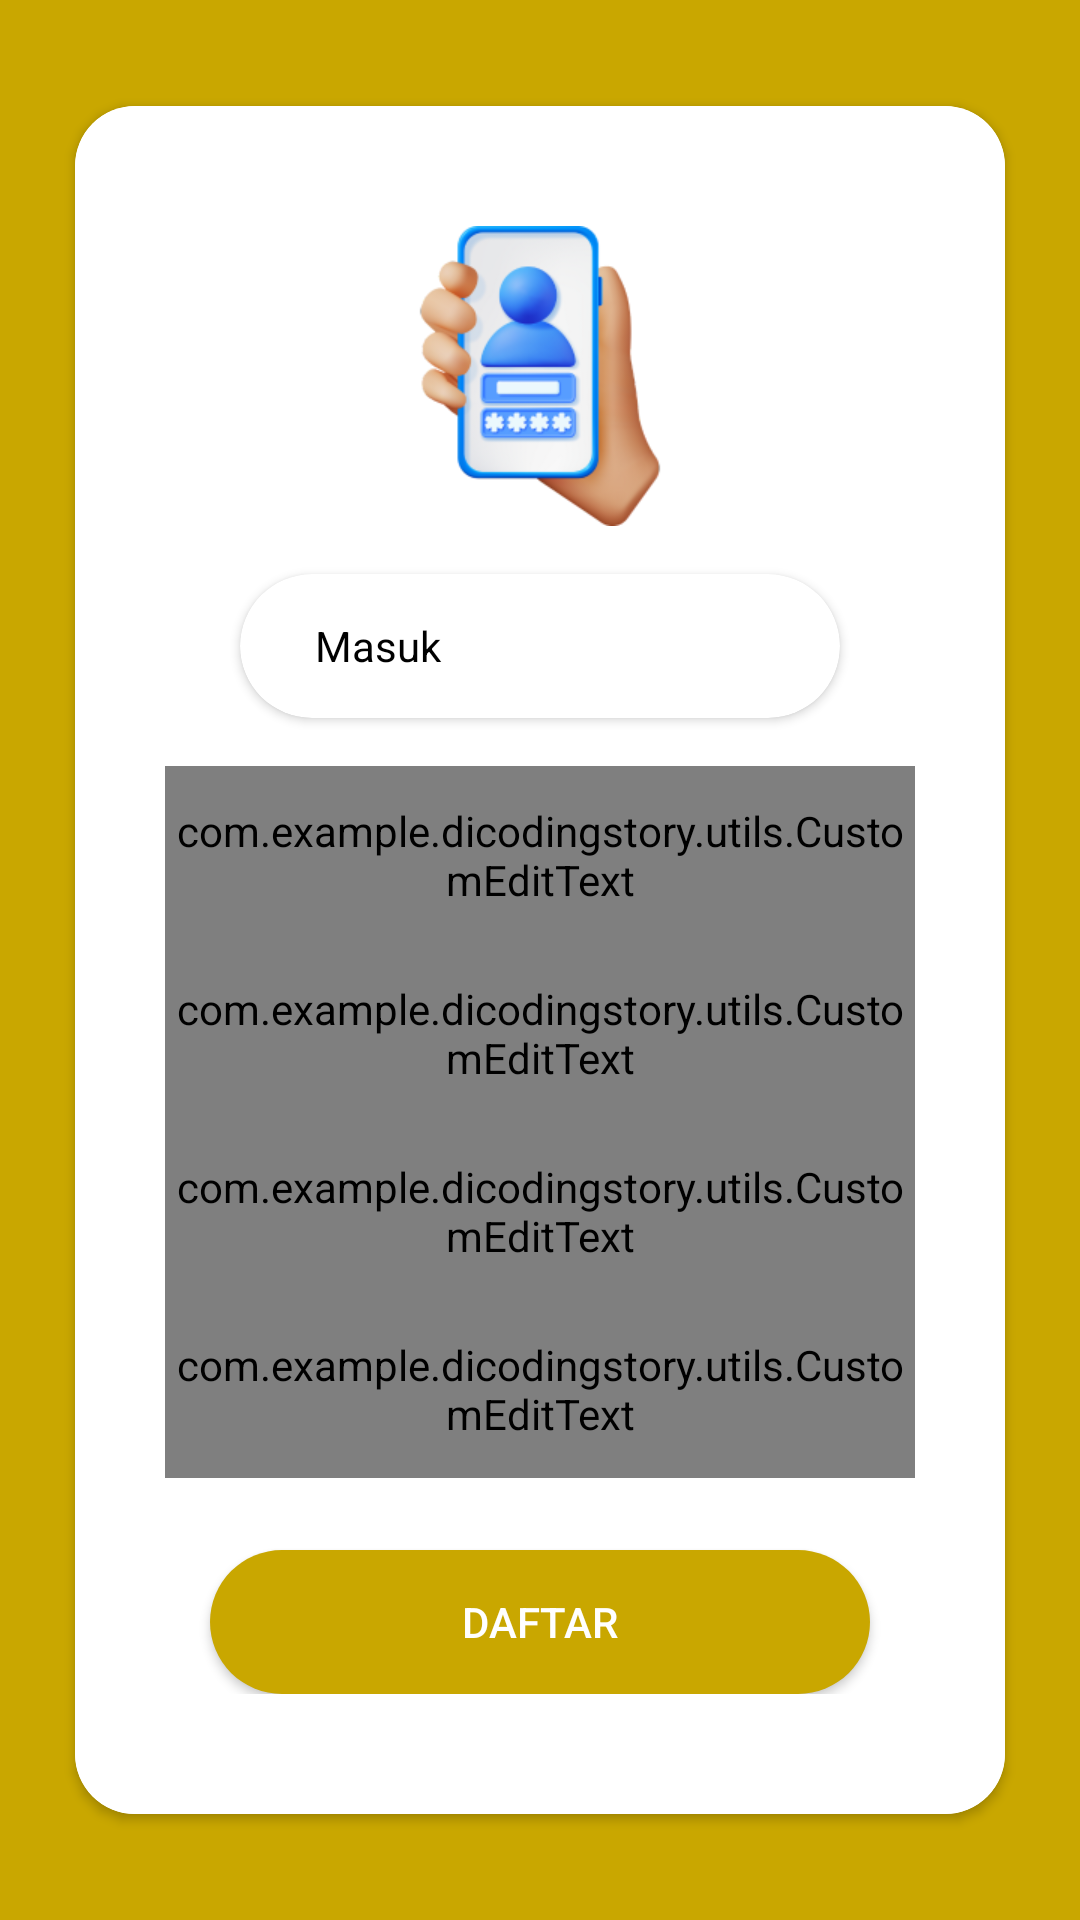

Here is an Android app screen rendered from its layout file. Give the layout XML and the strings, colors and styles it references.
<!-- AndroidManifest.xml: application theme Theme.DicodingStory -->
<!-- res/layout/activity_sign_up.xml -->
<?xml version="1.0" encoding="utf-8"?>
<androidx.constraintlayout.widget.ConstraintLayout xmlns:android="http://schemas.android.com/apk/res/android"
    xmlns:app="http://schemas.android.com/apk/res-auto"
    xmlns:tools="http://schemas.android.com/tools"
    android:id="@+id/main"
    android:layout_width="match_parent"
    android:layout_height="match_parent"
    tools:context=".ui.auth.SignUpActivity"
    android:background="@color/yellow">

    <androidx.cardview.widget.CardView
        android:layout_width="wrap_content"
        android:layout_height="wrap_content"
        app:cardCornerRadius="20dp"
        app:layout_constraintBottom_toBottomOf="parent"
        app:layout_constraintEnd_toEndOf="parent"
        app:layout_constraintStart_toStartOf="parent"
        app:layout_constraintTop_toTopOf="parent">

        <RelativeLayout
            android:id="@+id/progressBar"
            android:layout_width="match_parent"
            android:layout_height="match_parent"
            android:background="#80000000"
            android:clickable="true"
            android:elevation="100dp"
            android:focusable="true"
            android:visibility="invisible">

            <ProgressBar
                android:layout_width="36dp"
                android:layout_height="36dp"
                android:layout_centerInParent="true"
                android:elevation="100dp"
                android:indeterminate="true" />

        </RelativeLayout>

        <androidx.constraintlayout.widget.ConstraintLayout
            android:layout_width="match_parent"
            android:layout_height="match_parent"
            android:paddingHorizontal="30dp"
            android:paddingVertical="40dp"
            android:background="@color/white">

            <ImageView
                android:id="@+id/btn_back"
                android:layout_width="30dp"
                android:layout_height="30dp"
                android:layout_marginEnd="35dp"
                android:src="@drawable/btn_back"
                app:layout_constraintEnd_toStartOf="@+id/imageView"
                app:layout_constraintStart_toStartOf="parent"
                app:layout_constraintTop_toTopOf="parent" />

            <ImageView
                android:id="@+id/imageView"
                android:layout_width="100dp"
                android:layout_height="100dp"
                app:layout_constraintEnd_toEndOf="parent"
                app:layout_constraintStart_toStartOf="parent"
                app:layout_constraintTop_toTopOf="parent"
                app:srcCompat="@drawable/bg_login" />

            <androidx.cardview.widget.CardView
                android:id="@+id/cardView"
                android:layout_width="200dp"
                android:layout_height="wrap_content"
                android:layout_marginTop="16dp"
                app:cardCornerRadius="150dp"
                app:layout_constraintEnd_toEndOf="parent"
                app:layout_constraintStart_toStartOf="parent"
                app:layout_constraintTop_toBottomOf="@+id/imageView">

                <LinearLayout
                    android:layout_width="match_parent"
                    android:layout_height="match_parent"
                    android:gravity="center"
                    android:orientation="horizontal">

                    <TextView
                        android:id="@+id/btnMasuk"
                        android:layout_width="wrap_content"
                        android:layout_height="wrap_content"
                        android:layout_marginStart="25dp"
                        android:layout_marginEnd="5dp"
                        android:layout_weight="1"
                        android:text="@string/masuk"
                        android:textColor="@color/black"
                        android:textSize="14sp" />

                    <Button
                        android:id="@+id/btnDaftar"
                        android:layout_width="wrap_content"
                        android:layout_height="wrap_content"
                        android:layout_weight="1"
                        android:background="@drawable/bg_btn"
                        android:text="@string/daftar"
                        android:textColor="@color/white"
                        android:textSize="14sp" />

                </LinearLayout>

            </androidx.cardview.widget.CardView>

            <com.example.dicodingstory.utils.CustomEditText
                android:id="@+id/etName"
                android:layout_width="250dp"
                android:layout_height="wrap_content"
                android:layout_marginTop="16dp"
                android:hint="@string/name"
                android:inputType="text"
                android:minHeight="48dp"
                android:paddingVertical="12dp"
                android:textColor="@color/black"
                android:textColorHint="@color/black"
                android:textSize="12sp"
                app:layout_constraintEnd_toEndOf="parent"
                app:layout_constraintStart_toStartOf="parent"
                app:layout_constraintTop_toBottomOf="@+id/cardView" />

            <com.example.dicodingstory.utils.CustomEditText
                android:id="@+id/etEmail"
                android:layout_width="250dp"
                android:layout_height="wrap_content"
                android:hint="@string/email"
                android:inputType="textEmailAddress"
                android:minHeight="48dp"
                android:paddingVertical="12dp"
                android:textColor="@color/black"
                android:textColorHint="@color/black"
                android:textSize="12sp"
                app:layout_constraintEnd_toEndOf="parent"
                app:layout_constraintStart_toStartOf="parent"
                app:layout_constraintTop_toBottomOf="@+id/etName" />

            <com.example.dicodingstory.utils.CustomEditText
                android:id="@+id/etPassword"
                android:layout_width="250dp"
                android:layout_height="wrap_content"
                android:hint="@string/kata_sandi"
                android:inputType="textPassword"
                android:minHeight="48dp"
                android:paddingVertical="12dp"
                android:textColor="@color/black"
                android:textColorHint="@color/black"
                android:textSize="12sp"
                app:layout_constraintEnd_toEndOf="parent"
                app:layout_constraintStart_toStartOf="parent"
                app:layout_constraintTop_toBottomOf="@+id/etEmail" />

            <com.example.dicodingstory.utils.CustomEditText
                android:id="@+id/etConfirmPassword"
                android:layout_width="250dp"
                android:layout_height="wrap_content"
                android:hint="@string/konfirmasi_kata_sandi"
                android:inputType="textPassword"
                android:minHeight="48dp"
                android:paddingVertical="12dp"
                android:textColor="@color/black"
                android:textColorHint="@color/black"
                android:textSize="12sp"
                app:layout_constraintEnd_toEndOf="parent"
                app:layout_constraintStart_toStartOf="parent"
                app:layout_constraintTop_toBottomOf="@+id/etPassword" />

            <Button
                android:id="@+id/btnSignUp"
                android:layout_width="220dp"
                android:layout_height="wrap_content"
                android:layout_marginTop="24dp"
                android:text="@string/daftar"
                android:textColor="@color/white"
                android:background="@drawable/bg_btn_yellow"
                app:layout_constraintEnd_toEndOf="parent"
                app:layout_constraintStart_toStartOf="parent"
                app:layout_constraintTop_toBottomOf="@+id/etConfirmPassword" />

        </androidx.constraintlayout.widget.ConstraintLayout>

    </androidx.cardview.widget.CardView>

</androidx.constraintlayout.widget.ConstraintLayout>
<!-- resources referenced by this layout -->
<resources>
  <color name="black">#FF000000</color>
  <color name="white">#FFFFFFFF</color>
  <color name="yellow">#c9a700</color>
  <!-- drawable bg_btn_yellow (drawable) -->
  <?xml version="1.0" encoding="utf-8"?>
  <selector xmlns:android="http://schemas.android.com/apk/res/android">
  
      <item>
          <shape android:shape="rectangle">
              <solid android:color="@color/yellow"/>
              <corners android:radius="150dp"/>
          </shape>
      </item>
  </selector>
  <!-- drawable bg_login: png bitmap (drawable, 31695 bytes) -->
  <string name="daftar">Daftar</string>
  <string name="email">Email</string>
  <string name="kata_sandi">Kata Sandi</string>
  <string name="konfirmasi_kata_sandi">Konfirmasi Kata Sandi</string>
  <string name="masuk">Masuk</string>
  <string name="name">Name :</string>
  <style name="Theme.DicodingStory" parent="Base.Theme.DicodingStory" />
  <style name="Base.Theme.DicodingStory" parent="Theme.Material3.DayNight.NoActionBar">
          
          
      </style>
</resources>
